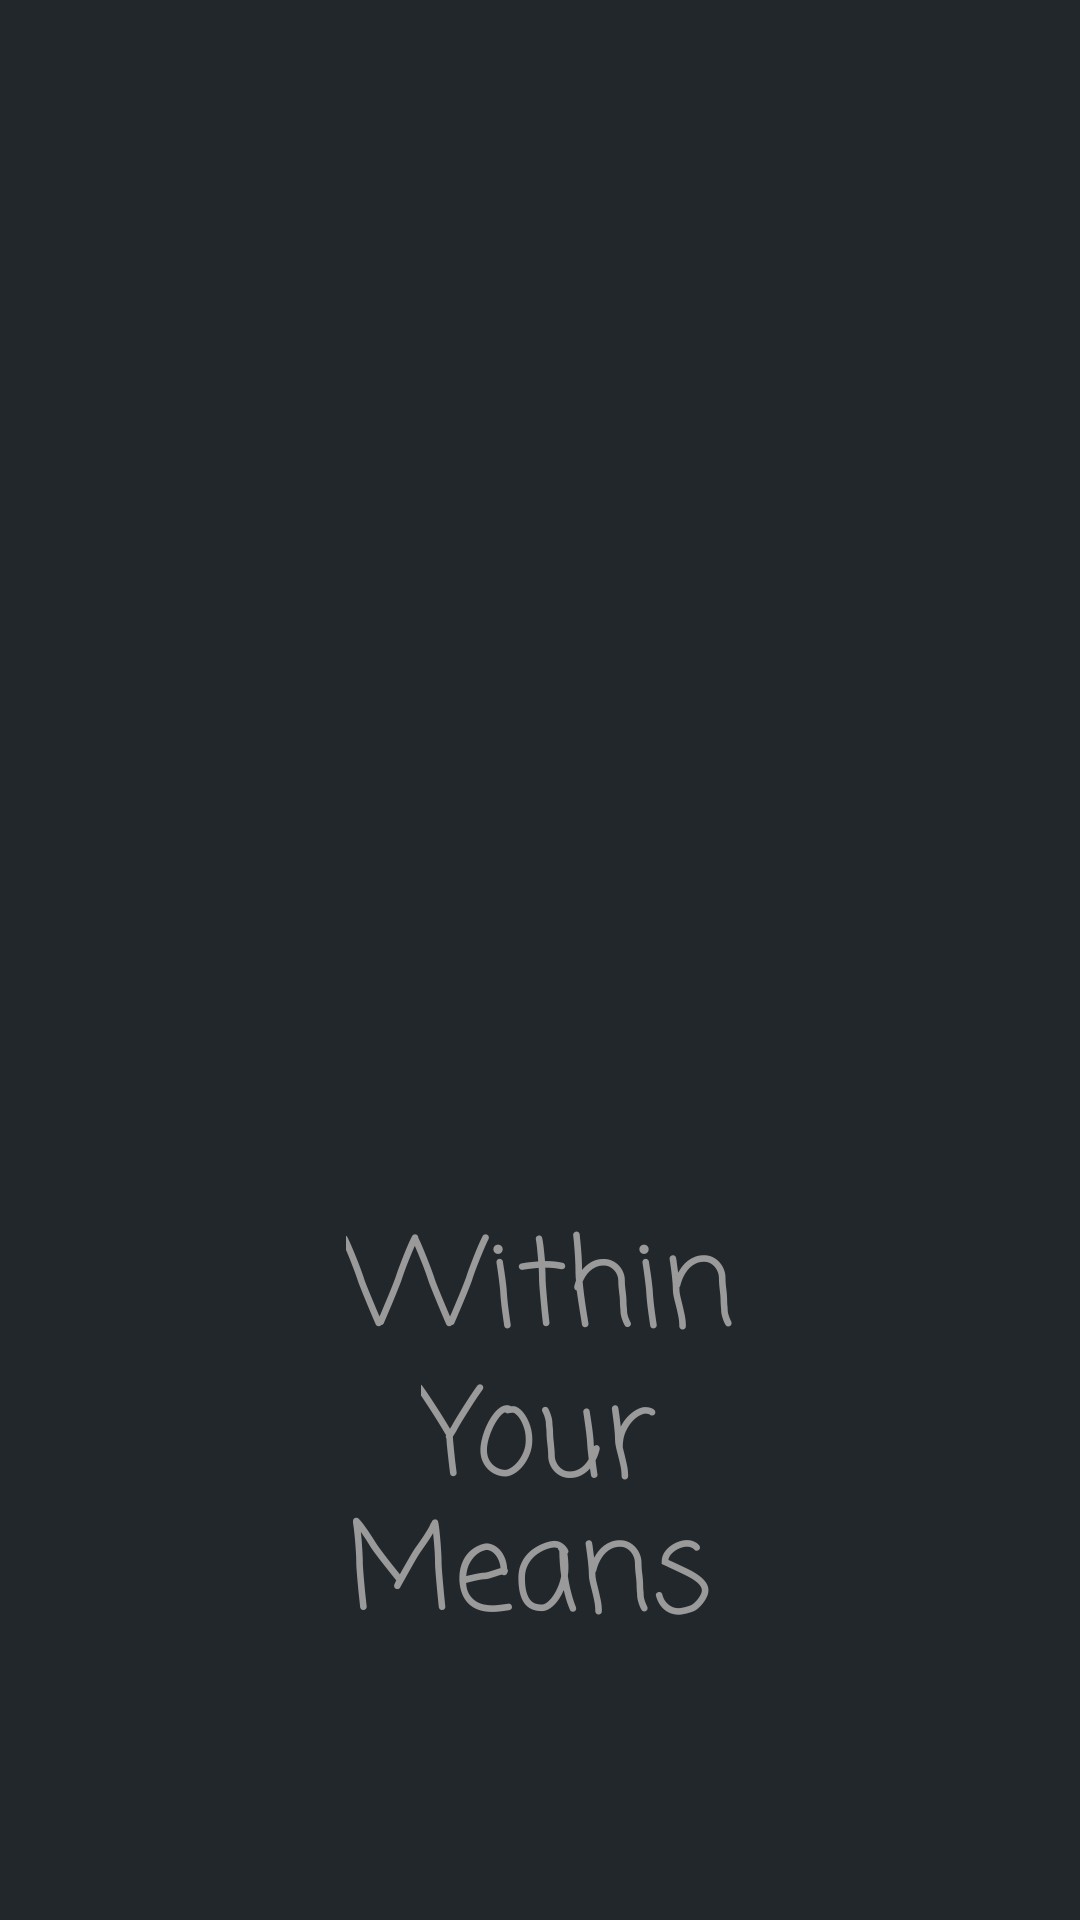

Here is an Android app screen rendered from its layout file. Give the layout XML and the strings, colors and styles it references.
<!-- AndroidManifest.xml: application theme AppTheme -->
<!-- res/layout/activity_splash_screen.xml -->
<?xml version="1.0" encoding="utf-8"?>
<androidx.constraintlayout.widget.ConstraintLayout xmlns:android="http://schemas.android.com/apk/res/android"
    xmlns:app="http://schemas.android.com/apk/res-auto"
    xmlns:tools="http://schemas.android.com/tools"
    android:layout_width="match_parent"
    android:layout_height="match_parent"
    tools:context=".Activity.SplashScreenActivity"
    android:background="@color/colorPrimaryDark">

    <ImageView
        android:id="@+id/logo"
        android:layout_width="0dp"
        android:layout_height="0dp"
        android:layout_marginStart="100dp"
        android:layout_marginLeft="100dp"
        android:layout_marginTop="100dp"
        android:layout_marginEnd="100dp"
        android:layout_marginRight="100dp"
        android:layout_marginBottom="230dp"
        android:src="@drawable/ic_wallet_second"
        app:layout_constraintBottom_toBottomOf="parent"
        app:layout_constraintEnd_toEndOf="parent"
        app:layout_constraintHorizontal_bias="0.0"
        app:layout_constraintStart_toStartOf="parent"
        app:layout_constraintTop_toTopOf="parent"
        app:layout_constraintVertical_bias="0.0" />

    <TextView
        android:id="@+id/textView1"
        android:layout_width="wrap_content"
        android:layout_height="wrap_content"
        android:text="Within"
        android:textColor="#9A9A9A"
        android:textSize="40sp"
        app:fontFamily="casual"
        app:layout_constraintBottom_toBottomOf="parent"
        app:layout_constraintEnd_toEndOf="parent"
        app:layout_constraintStart_toStartOf="parent"
        app:layout_constraintTop_toTopOf="parent"
        app:layout_constraintVertical_bias="0.691" />

    <TextView
        android:id="@+id/textView2"
        android:layout_width="wrap_content"
        android:layout_height="wrap_content"
        android:text="Your"
        android:textColor="#9A9A9A"
        android:textSize="40sp"
        app:fontFamily="casual"
        app:layout_constraintBottom_toBottomOf="parent"
        app:layout_constraintEnd_toEndOf="parent"
        app:layout_constraintHorizontal_bias="0.498"
        app:layout_constraintStart_toStartOf="parent"
        app:layout_constraintTop_toTopOf="parent"
        app:layout_constraintVertical_bias="0.777" />

    <TextView
        android:id="@+id/textView3"
        android:layout_width="wrap_content"
        android:layout_height="wrap_content"
        android:text="Means"
        android:textColor="#9A9A9A"
        android:textSize="40sp"
        app:fontFamily="casual"
        app:layout_constraintBottom_toBottomOf="parent"
        app:layout_constraintEnd_toEndOf="parent"
        app:layout_constraintHorizontal_bias="0.486"
        app:layout_constraintStart_toStartOf="parent"
        app:layout_constraintTop_toTopOf="parent"
        app:layout_constraintVertical_bias="0.855" />

</androidx.constraintlayout.widget.ConstraintLayout>
<!-- resources referenced by this layout -->
<resources>
  <color name="colorPrimaryDark">#22272c</color>
  <style name="AppTheme" parent="Theme.MaterialComponents.Light.NoActionBar">
          
          <item name="colorPrimary">@color/colorPrimary</item>
          <item name="colorPrimaryDark">@color/colorPrimaryDark</item>
          <item name="colorAccent">@color/colorAccent</item>
          <item name="colorSecondary">@color/secondary</item>
          <item name="colorOnSecondary">@color/onSecondary</item>
  
      </style>
  <color name="colorPrimary">#2a4158</color>
  <color name="colorAccent">#e4eaea</color>
  <color name="secondary">#ffbb00</color>
  <color name="onSecondary">#ffffff</color>
</resources>
